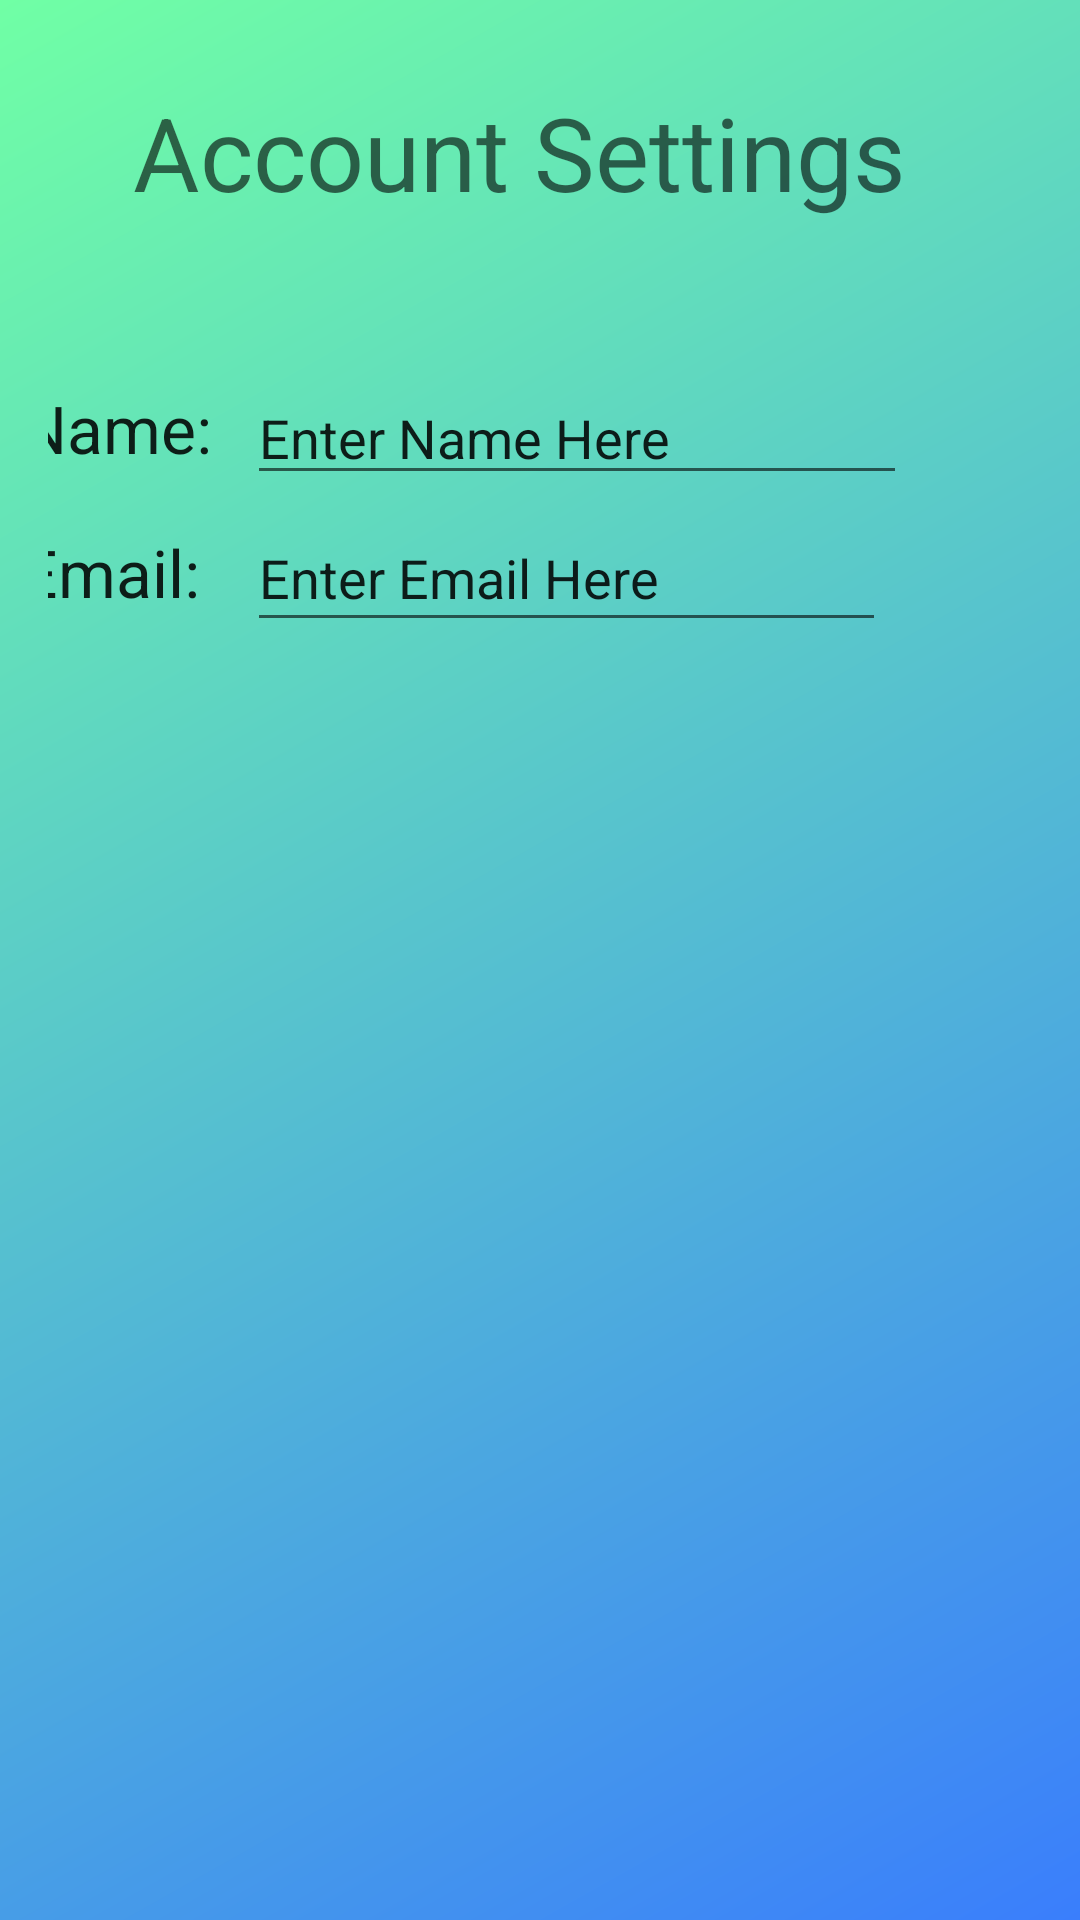

Android layout source for this screen:
<!-- AndroidManifest.xml: application theme Theme.BetterUs_Tutorial -->
<!-- res/layout/fragment_sixth.xml -->
<?xml version="1.0" encoding="utf-8"?>
<RelativeLayout
        xmlns:android="http://schemas.android.com/apk/res/android"
        xmlns:app="http://schemas.android.com/apk/res-auto"
        xmlns:tools="http://schemas.android.com/tools"
        android:layout_width="match_parent"
        android:layout_height="match_parent"
        android:padding="16dp"
        android:background="@drawable/gradient"
        android:layout_gravity="center">


    <EditText
            android:layout_width="213dp"
            android:layout_height="46dp"
            android:inputType="text"
            android:text="Enter Email Here"
            android:ems="10"
            android:id="@+id/editTextText"
            app:layout_constraintTop_toTopOf="parent"
            android:layout_marginTop="152dp" app:layout_constraintStart_toStartOf="parent"
            android:layout_marginStart="38dp" android:layout_alignStart="@+id/textView10"/>
    <TextView
            android:text="Email:"
            android:layout_width="71dp"
            android:layout_height="40dp" android:id="@+id/textView9"
            android:textAppearance="@style/TextAppearance.AppCompat.Large"
            app:layout_constraintTop_toTopOf="parent" android:layout_marginTop="160dp"
            app:layout_constraintStart_toStartOf="parent" android:layout_marginStart="-38dp"
            android:layout_alignStart="@+id/textView10"/>
        <Button
                android:text="Back"
                android:layout_width="107dp"
                android:layout_height="57dp" android:id="@+id/button"
                android:backgroundTint="#3F51B5"
                android:textAppearance="@style/TextAppearance.AppCompat.Large"
                app:layout_constraintTop_toTopOf="parent"
                android:layout_marginTop="632dp" app:layout_constraintEnd_toEndOf="parent"
                android:layout_marginEnd="124dp" android:layout_centerHorizontal="true"/>
    <EditText
            android:layout_width="220dp"
            android:layout_height="41dp"
            android:inputType="text"
            android:text="Enter Name Here"
            android:ems="10"
            android:id="@+id/editTextText2"
            app:layout_constraintTop_toTopOf="parent"
            android:layout_marginTop="108dp" app:layout_constraintStart_toStartOf="parent"
            android:layout_marginStart="38dp" android:layout_alignStart="@+id/textView10"/>
    <TextView
            android:text="Name:"
            android:layout_width="71dp"
            android:layout_height="40dp" android:id="@+id/textView11"
            android:textAppearance="@style/TextAppearance.AppCompat.Large"
            app:layout_constraintTop_toTopOf="parent" android:layout_marginTop="112dp"
            app:layout_constraintStart_toStartOf="parent" android:layout_marginStart="-38dp"
            android:layout_alignStart="@+id/textView10"/>
        <TextView
                android:text="Account Settings"
                android:layout_width="271dp"
                android:layout_height="58dp" android:id="@+id/textView10"
                android:textAppearance="@style/TextAppearance.AppCompat.Display1"
                app:layout_constraintTop_toTopOf="parent" android:layout_marginTop="12dp"
                app:layout_constraintStart_toStartOf="parent" android:layout_marginStart="16dp" android:layout_centerHorizontal="true"/>
</RelativeLayout>
<!-- resources referenced by this layout -->
<resources>
  <!-- drawable gradient (drawable) -->
  <?xml version="1.0" encoding="utf-8"?>
  <shape xmlns:android="http://schemas.android.com/apk/res/android">
      <gradient
              android:type="linear"
              android:angle="135"
              android:startColor="#3a7efc"
              android:endColor="#70ffa5" />
  </shape>
  <style name="Theme.BetterUs_Tutorial" parent="Base.Theme.BetterUs_Tutorial" />
  <style name="Base.Theme.BetterUs_Tutorial" parent="Theme.AppCompat.Light.NoActionBar">
          
          
      </style>
</resources>
